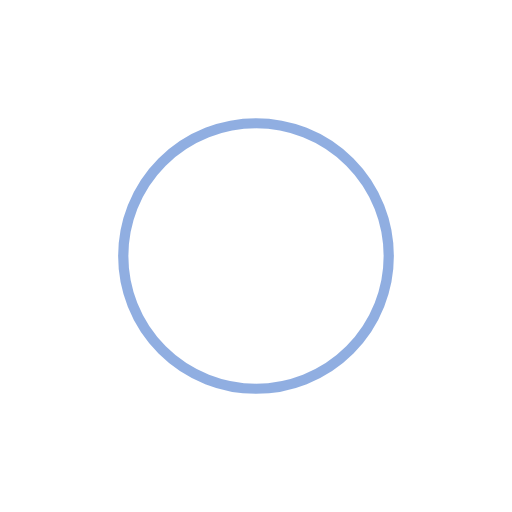
t = 0.00 s
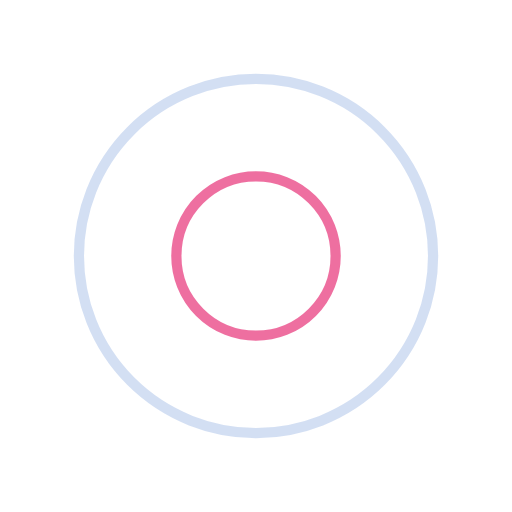
t = 0.25 s
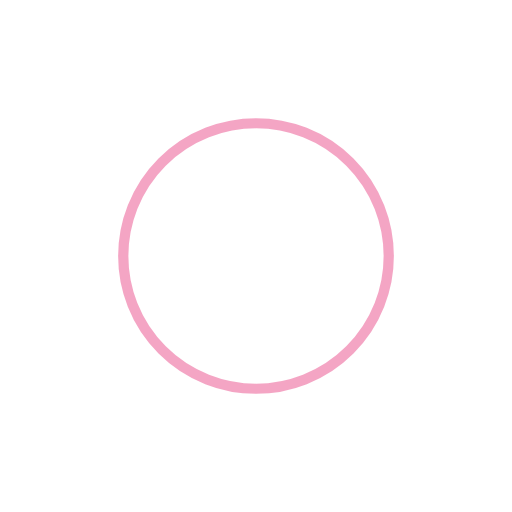
t = 0.50 s
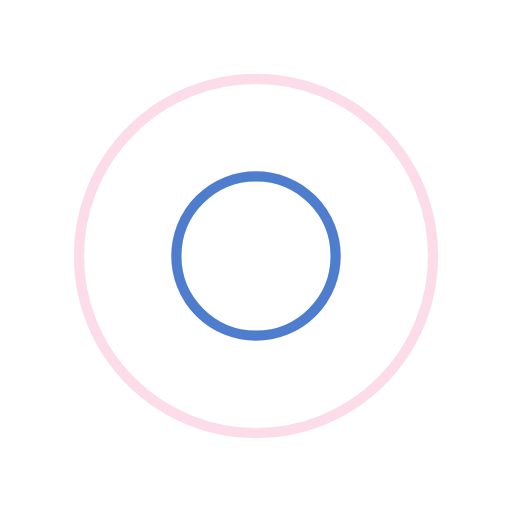
t = 0.75 s

The animated SVG that drew these frames (rendered in a browser with its animation timeline set to each time). Animation: 4 SMIL elements (animate=4); one cycle of 1.00 s, repeats indefinitely.

<?xml version="1.0" encoding="utf-8"?>
<svg xmlns="http://www.w3.org/2000/svg" xmlns:xlink="http://www.w3.org/1999/xlink" style="margin: auto; background: none; display: block; shape-rendering: auto;" width="200px" height="200px" viewBox="0 0 100 100" preserveAspectRatio="xMidYMid">
<circle cx="50" cy="50" r="0" fill="none" stroke="#ea4c89" stroke-width="2">
  <animate attributeName="r" repeatCount="indefinite" dur="1s" values="0;40" keyTimes="0;1" keySplines="0 0.2 0.8 1" calcMode="spline" begin="0s"></animate>
  <animate attributeName="opacity" repeatCount="indefinite" dur="1s" values="1;0" keyTimes="0;1" keySplines="0.2 0 0.8 1" calcMode="spline" begin="0s"></animate>
</circle><circle cx="50" cy="50" r="0" fill="none" stroke="#235ec3" stroke-width="2">
  <animate attributeName="r" repeatCount="indefinite" dur="1s" values="0;40" keyTimes="0;1" keySplines="0 0.2 0.8 1" calcMode="spline" begin="-0.5s"></animate>
  <animate attributeName="opacity" repeatCount="indefinite" dur="1s" values="1;0" keyTimes="0;1" keySplines="0.2 0 0.8 1" calcMode="spline" begin="-0.5s"></animate>
</circle>
<!-- [ldio] generated by https://loading.io/ --></svg>
